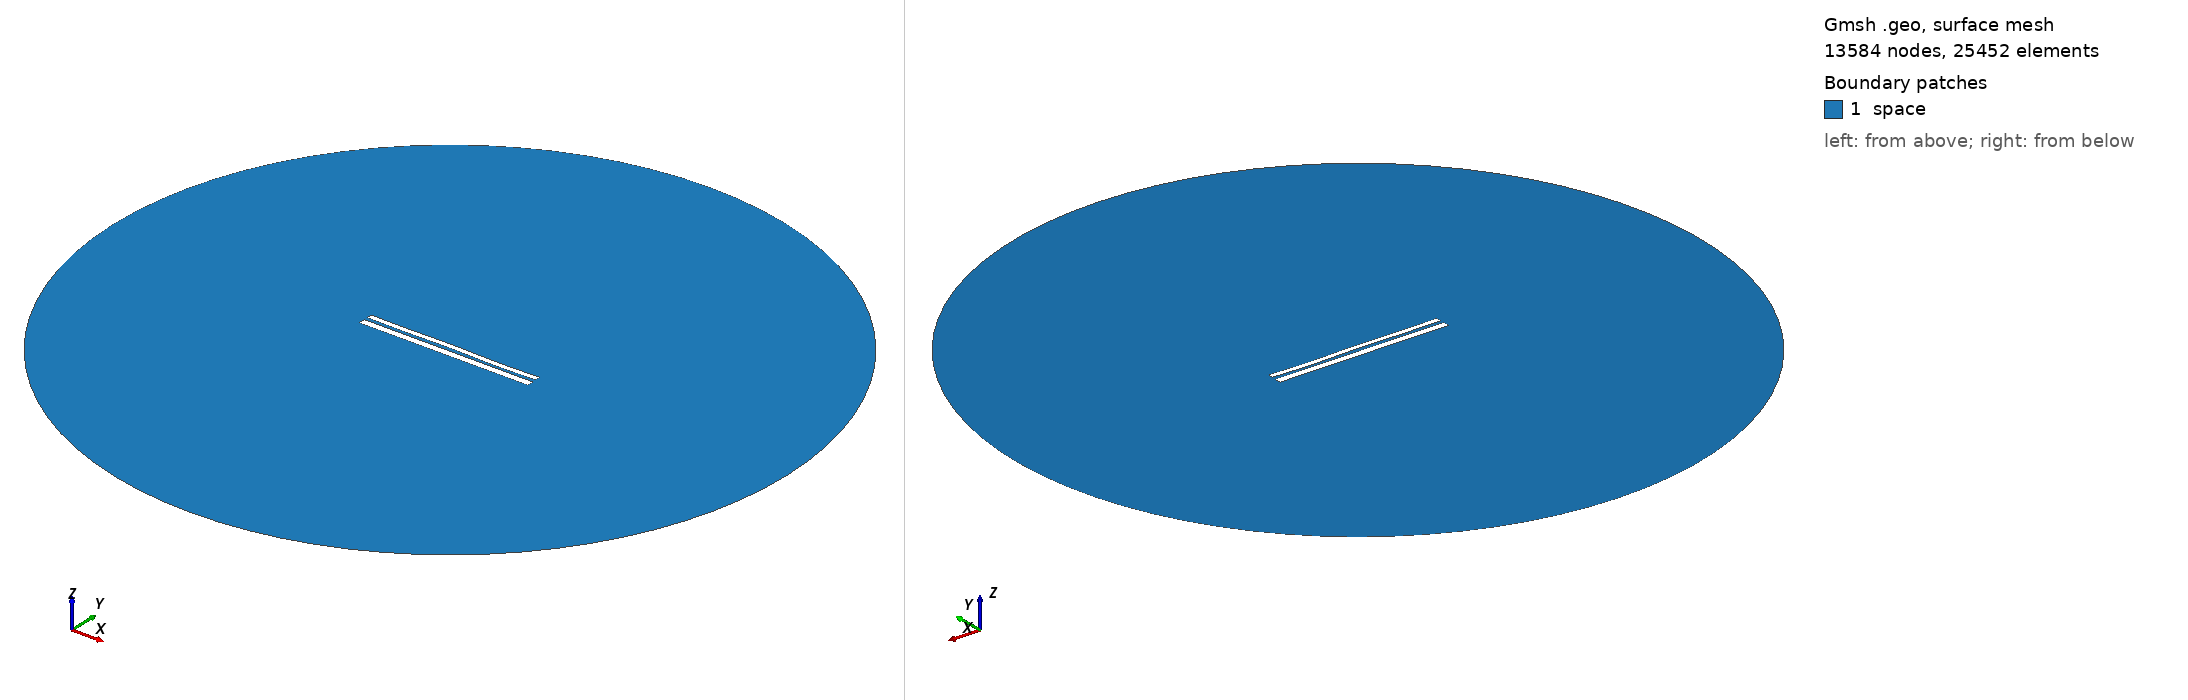

Gmsh geometry script, surface-meshed: 13584 nodes, 25452 surface elements. Boundary patches (legend numbers): 1 space. Left view from above one corner, right view from below the opposite corner. Legend entries are the model's physical surfaces. The drawing asked Gmsh for element sizes between 1% and 20% of the model's largest extent; the script's own settings can give other sizes.

=== 10066.geo (drawn) ===
//---------------------------------------
// Geometry kernel
//---------------------------------------

SetFactory("OpenCASCADE");



//---------------------------------------
// Parameters of the geometry
//---------------------------------------

// Overetch of the upper plate
overetch = 0.375;

// Distance between the plates
distance = 1.75;

// Discretization over the x axis (for the deformation)
nx = 50; 

// Length of the plate
L = 100 - overetch; 

// Number of modes
n = 4; 

// 1st mode coefficient
coeff(1) = -0.15;
beta(1) = 0.596864 * 3.1415926535 / L;

// 2nd mode coefficient
coeff(2) = 0.0;
beta(2) = 1.49418 * 3.1415926535 / L;

// 3rd mode coefficient
coeff(3) = 0.07499999999999998;
beta(3) = 2.50025 * 3.1415926535 / L;

// 4th mode coefficient
coeff(4) = -0.15;
beta(4) = 3.49999 * 3.1415926535 / L;



//---------------------------------------
// Upper plate (deformed rectangle)
//---------------------------------------

// Coordiantes of the upper plate
xmin = -50;
xmax = 50 - overetch;

// Height of the upper plate
yheight = 4 - 2 * overetch;

// Indexes of the points
UpperID[] = {};
LowerID[] = {};
LeftID[] = {};
RightID[] = {};

// Point index
p = 1;

// Horizontal edges
For i In {1:nx}
    x = xmin + (i-1)*(xmax - xmin)/(nx-1);

    y_bottom = distance / 2 + overetch;
    For j In {1:n}
        C = (Cosh(beta(j)*L) + Cos(beta(j)*L)) / (Sinh(beta(j)*L) + Sin(beta(j)*L));
        y_bottom  = y_bottom + coeff(j) * (Cosh(beta(j)*(x+50)) - Cos(beta(j)*(x+50)) - C * (Sinh(beta(j)*(x+50)) - Sin(beta(j)*(x+50))));
    EndFor

    y_top = y_bottom + yheight;

    Point(p) = {x, y_top, 0, 1.0};
    UpperID[i] = p;
    p = p + 1;

    Point(p) = {x, y_bottom, 0, 1.0};
    LowerID[i] = p;
    p = p + 1;
EndFor

// Create point lists
UpperPts[] = {}; LowerPts[] = {};
For i In {1:nx}
  UpperPts[] += {UpperID[i]};
  LowerPts[] += {LowerID[i]};
EndFor

// Build splines
Spline(1) = {UpperPts[]};
Spline(2) = {LowerPts[]};
Line(3) = {LowerPts[nx-1], UpperPts[nx-1]};
Line(4) = {LowerPts[0], UpperPts[0]};

// Build the plane surface
Curve Loop(1) = {2, 3, -1, -4};
Plane Surface(1) = {1};



//---------------------------------------
// Lower plate (rectangle)
//---------------------------------------

// Vertices
Point(1001) = {-50, -1, 0, 1.0};
Point(1002) = { 50, -1, 0, 1.0};
Point(1003) = { 50,  -5, 0, 1.0};
Point(1004) = {-50,  -5, 0, 1.0};

// Edges
Line(5) = {1001, 1002};
Line(6) = {1002, 1003};
Line(7) = {1003, 1004};
Line(8) = {1004, 1001};

// Plane surface
Line Loop(2) = {5, 6, 7, 8};
Plane Surface(2) = {2}; 



//---------------------------------------
// Outer (fictious) boundary
//---------------------------------------

// Points
Point(1005) = {0, 0, 0};       // Center
Point(1006) = {200, 0, 0};     // Start point
Point(1007) = {0, 200, 0};     // 90 degrees
Point(1008) = {-200, 0, 0};    // 180 degrees
Point(1009) = {0, -200, 0};    // 270 degrees

// Circle arcs (each needs start, center, end)
Circle(9) = {1006, 1005, 1007};
Circle(10) = {1007, 1005, 1008};
Circle(11) = {1008, 1005, 1009};
Circle(12) = {1009, 1005, 1006};

// Plane surface for the entire domain
Curve Loop(3) = {9, 10, 11, 12};
Surface(3) = {3};

// Subtract the plates from the whole domain to obtain the actual domain where we want to solve the equations
BooleanDifference{ Surface{3}; Delete; }{ Surface{1}; Surface{2}; Delete; }




//---------------------------------------
// Transfinite Lines/Curves
//---------------------------------------

// Set the number of points on the boundaries
r = 7;

// Plates
Transfinite Curve {1, 2} = 50*r Using Progression 1;
Transfinite Curve {3, 4} = 2*r Using Progression 1;
Transfinite Line {5, 7} = 50*r Using Progression 1;
Transfinite Line {6, 8} = 2*r Using Progression 1;

// Outer boundary
Transfinite Line {9, 10, 11, 12} = 20 Using Progression 1;



//---------------------------------------
// Physical groups
//---------------------------------------                

// Physical curves (boundaries)
Physical Line("force_segment", 10) = {2};
Physical Line("upper_plate", 11) = {1, 3, 4};
Physical Line("lower_plate", 12) = {5, 6, 7, 8};
Physical Line("boundary", 20) = {9, 10, 11, 12};

// Physical Surfaces
Physical Surface("space", 30) = {3};



//---------------------------------------
// 6. Generate the Mesh
//---------------------------------------

// 2D mesh generation
Mesh 2;
